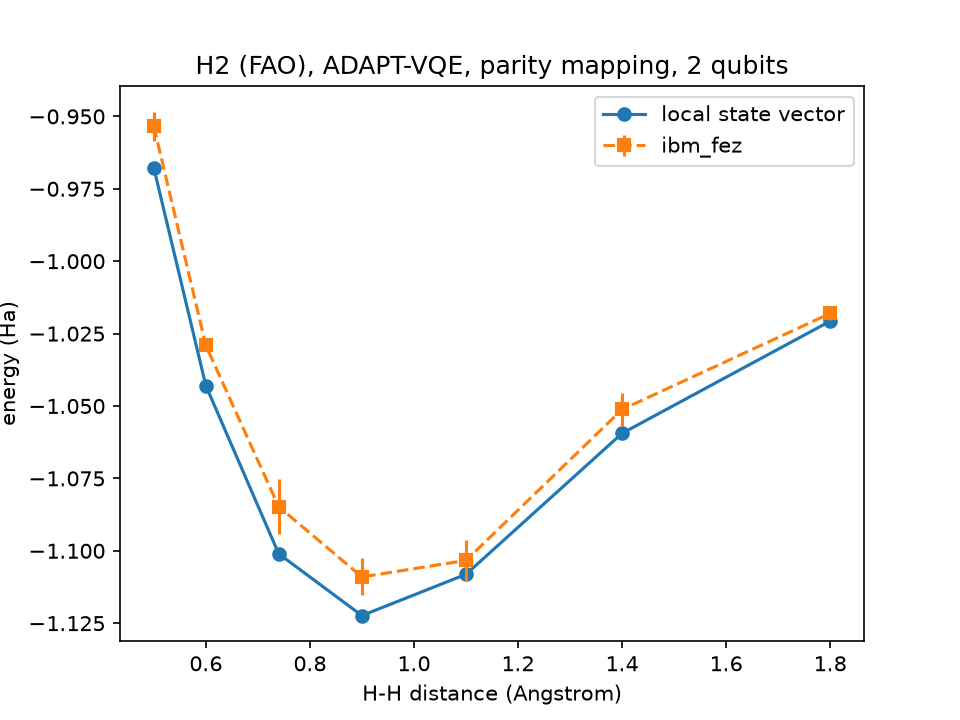

The table this chart was drawn from, first rows:
distance_A, energy_local_Ha, num_operators, energy_measured_Ha, std_measured_Ha, shots, backend, job_id, optimal_parameters
0.5, -0.9678, 1, -0.9534, 0.005058, 4096, ibm_fez, daicus1hvn6c73ct2je0, -0.0761
0.6, -1.043, 1, -1.029, 0.001398, 4096, ibm_fez, daicus1hvn6c73ct2je0, -0.08785
0.74, -1.101, 1, -1.085, 0.009509, 4096, ibm_fez, daicus1hvn6c73ct2je0, -0.1111
0.9, -1.122, 1, -1.109, 0.006401, 4096, ibm_fez, daicus1hvn6c73ct2je0, -0.1437
1.1, -1.108, 1, -1.103, 0.007225, 4096, ibm_fez, daicus1hvn6c73ct2je0, -0.1929
1.4, -1.059, 1, -1.051, 0.005612, 4096, ibm_fez, daicus1hvn6c73ct2je0, -0.2826
1.8, -1.021, 1, -1.018, 0.002167, 4096, ibm_fez, daicus1hvn6c73ct2je0, -0.4294
